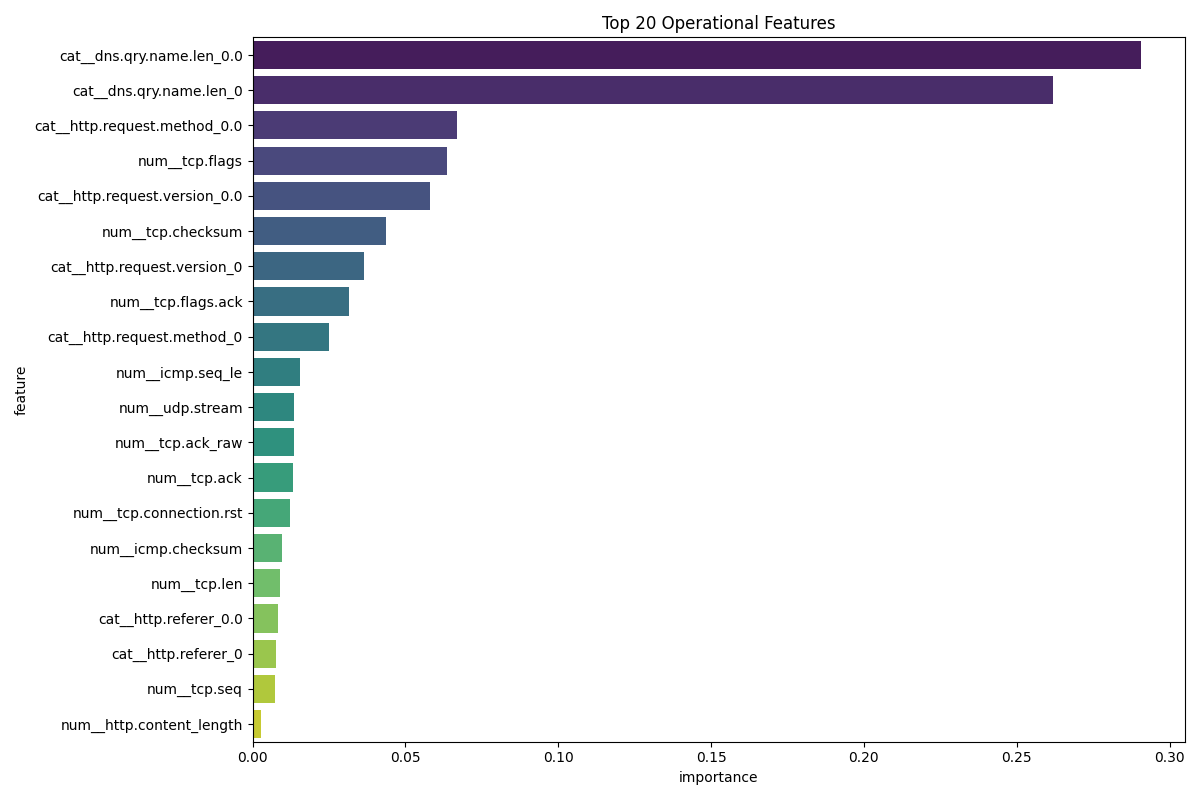

The file beside this chart, header and first rows:
feature, importance
cat__dns.qry.name.len_0.0, 0.2905
cat__dns.qry.name.len_0, 0.2618
cat__http.request.method_0.0, 0.067
num__tcp.flags, 0.06355
cat__http.request.version_0.0, 0.05806
num__tcp.checksum, 0.04352
cat__http.request.version_0, 0.03637
num__tcp.flags.ack, 0.03145
cat__http.request.method_0, 0.02503
num__icmp.seq_le, 0.01544
num__udp.stream, 0.01347
num__tcp.ack_raw, 0.01344
num__tcp.ack, 0.01328
num__tcp.connection.rst, 0.01217
num__icmp.checksum, 0.009517
num__tcp.len, 0.008942
cat__http.referer_0.0, 0.008277
cat__http.referer_0, 0.007733
num__tcp.seq, 0.007444
num__http.content_length, 0.002662
num__tcp.connection.syn, 0.002083
cat__http.request.method_GET, 0.001817
cat__http.request.version_HTTP/1.1, 0.001681
num__http.response, 0.001244
num__tcp.connection.fin, 0.001207
num__tcp.connection.synack, 0.000457
num__dns.retransmission, 0.0004119
num__dns.qry.qu, 0.0003468
num__dns.qry.name, 0.0003205
cat__http.request.version_HTTP/1.0, 0.0002471
cat__dns.qry.name.len_1.debian.pool.ntp.…, 8.279779627703724e-05
cat__dns.qry.name.len_0.debian.pool.ntp.…, 7.69968122526858e-05
cat__dns.qry.name.len_2.debian.pool.ntp.…, 6.605441644500912e-05
cat__dns.qry.name.len_3.debian.pool.ntp.…, 6.536998512612934e-05
cat__dns.qry.name.len_1.0, 6.12402404159338e-05
num__arp.hw.size, 5.3564173848803575e-05
num__arp.opcode, 4.5273242278751286e-05
cat__http.referer_127.0.0.1, 6.0297761966952445e-06
cat__http.request.method_POST, 4.208544203338753e-06
num__dns.retransmit_request, 4.101109461228996e-06
num__dns.retransmit_request_in, 3.8670723708824924e-06
cat__dns.qry.name.len_raspberrypi.local, 3.2251246181441404e-06
cat__http.request.method_TRACE, 2.672298301469926e-06
num__mbtcp.len, 6.213183747820826e-07
cat__dns.qry.name.len_null-null.local, 4.452608824462932e-07
cat__dns.qry.name.len__googlecast._tcp.l…, 4.126716283849386e-07
cat__http.request.method_OPTIONS, 2.738531834744005e-08
cat__http.request.version_Src=javascript…, 1.6420890013840024e-14
cat__http.request.version_name=a><input …, 1.0858102648910506e-14
cat__http.referer_() { _; } >_[$($())] {…, 3.036682918689558e-15
cat__http.request.version_> HTTP/1.1, 1.9501971414634957e-15
cat__http.request.version_-al&ABSOLUTE_P…, 3.140140394715938e-16
cat__http.request.method_PUT, 1.1370094884712868e-16
cat__http.request.version_-a HTTP/1.1, 1.0714825370881699e-16
cat__http.request.method_SEARCH, 1.1417295235086037e-17
num__icmp.unused, 0.0
num__dns.qry.type, 0.0
cat__http.request.method_PROPFIND, 0.0
cat__http.request.version_-al&_PHPLIB[li…, 0.0
cat__http.request.version_/etc/passwd|?d…, 0.0
... 2 more rows
